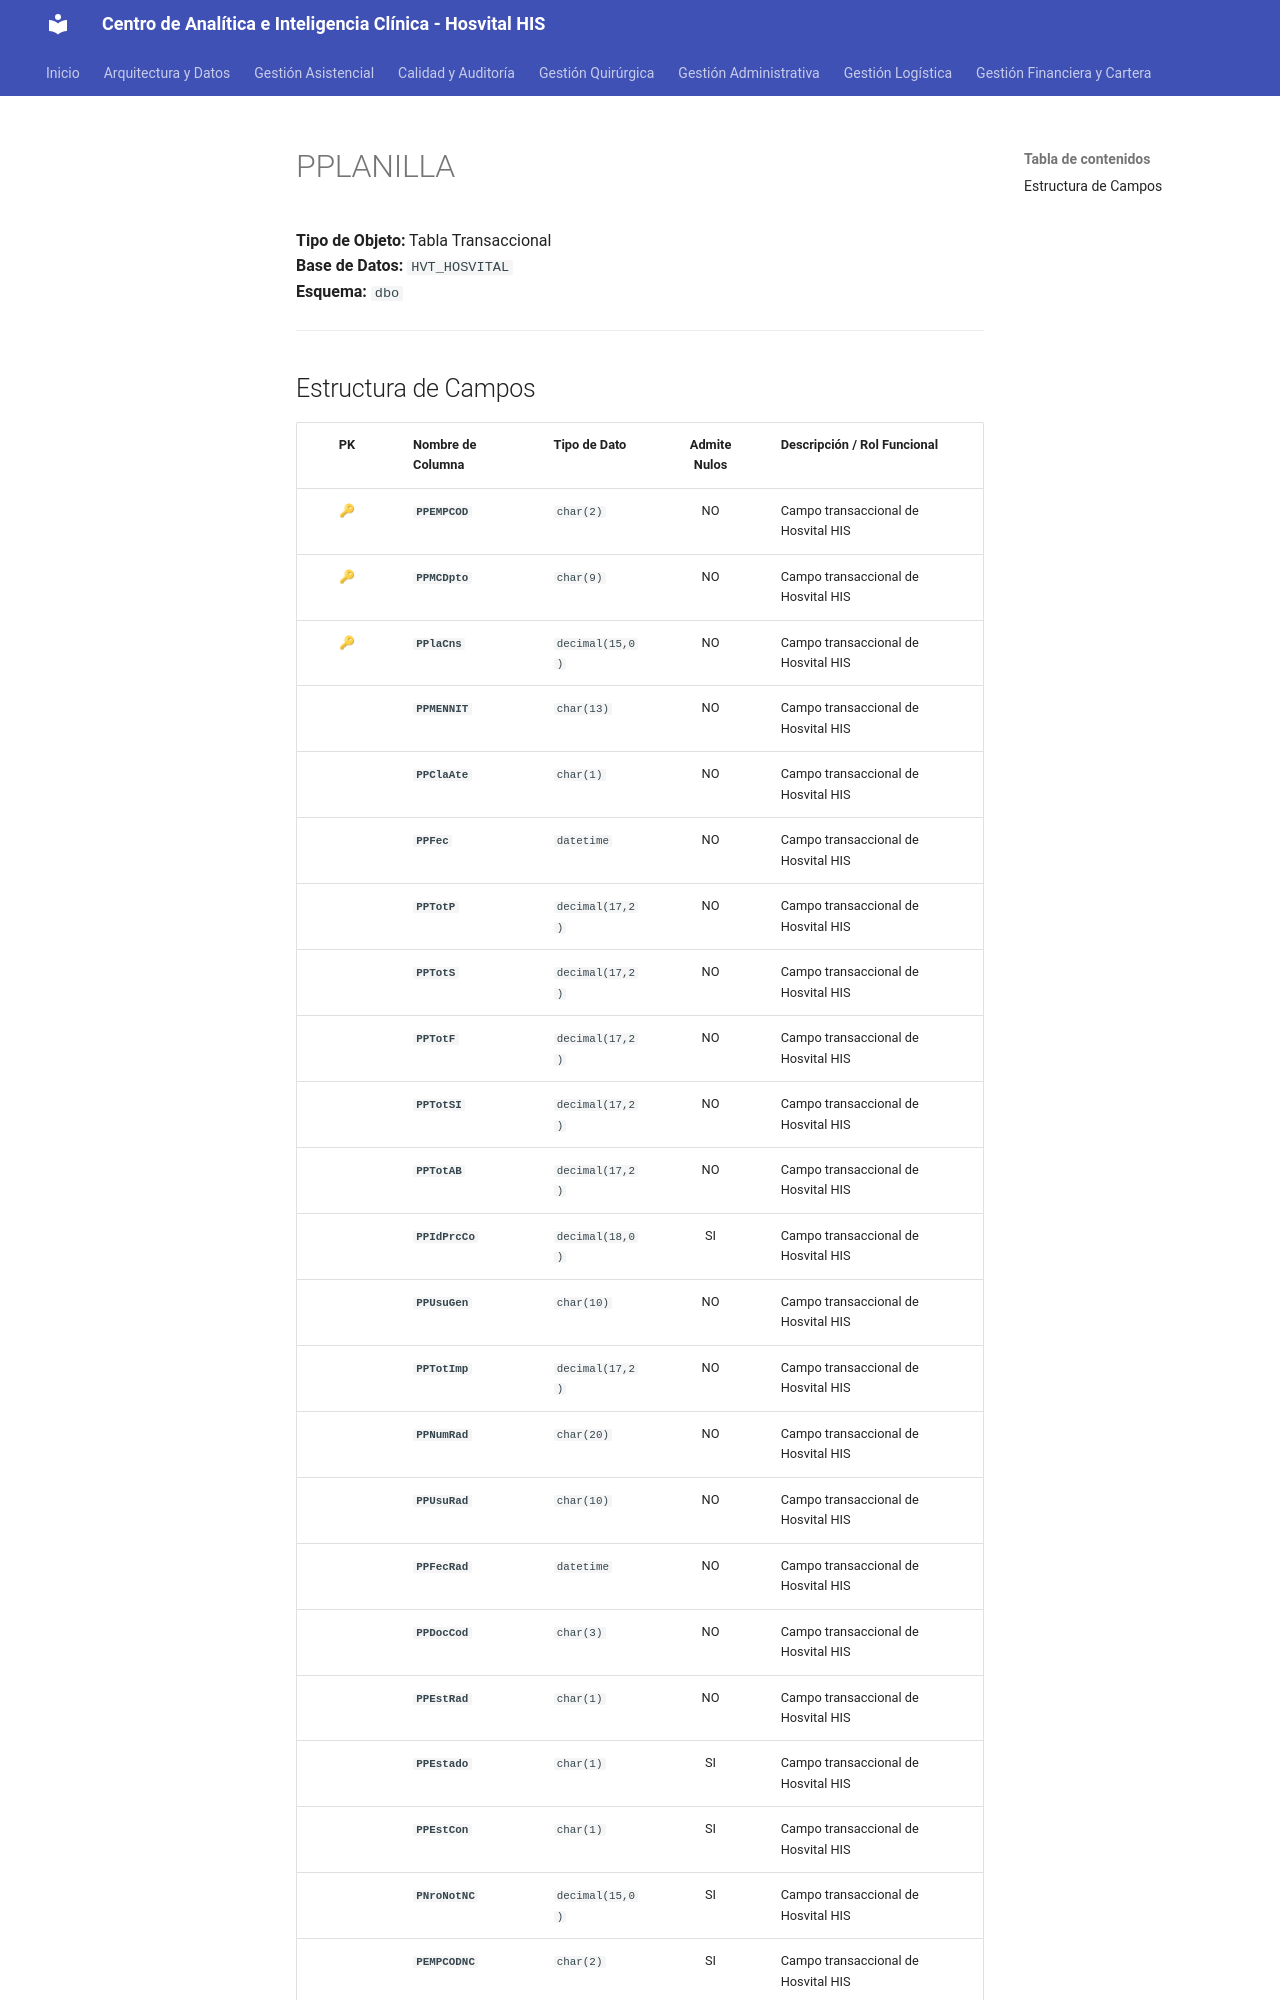

repository: SoporteSaludtech/superset-docs · page: diccionario-general/PPLANILLA/index.html · generator: mkdocs

# PPLANILLA

**Tipo de Objeto:** Tabla Transaccional  
**Base de Datos:** `HVT_HOSVITAL`  
**Esquema:** `dbo`

---

## Estructura de Campos

| PK | Nombre de Columna | Tipo de Dato | Admite Nulos | Descripción / Rol Funcional |
| :-: | :--- | :--- | :-: | :--- |
| 🔑 | **`PPEMPCOD`** | `char(2)` | NO | Campo transaccional de Hosvital HIS |
| 🔑 | **`PPMCDpto`** | `char(9)` | NO | Campo transaccional de Hosvital HIS |
| 🔑 | **`PPlaCns`** | `decimal(15,0)` | NO | Campo transaccional de Hosvital HIS |
|  | **`PPMENNIT`** | `char(13)` | NO | Campo transaccional de Hosvital HIS |
|  | **`PPClaAte`** | `char(1)` | NO | Campo transaccional de Hosvital HIS |
|  | **`PPFec`** | `datetime` | NO | Campo transaccional de Hosvital HIS |
|  | **`PPTotP`** | `decimal(17,2)` | NO | Campo transaccional de Hosvital HIS |
|  | **`PPTotS`** | `decimal(17,2)` | NO | Campo transaccional de Hosvital HIS |
|  | **`PPTotF`** | `decimal(17,2)` | NO | Campo transaccional de Hosvital HIS |
|  | **`PPTotSI`** | `decimal(17,2)` | NO | Campo transaccional de Hosvital HIS |
|  | **`PPTotAB`** | `decimal(17,2)` | NO | Campo transaccional de Hosvital HIS |
|  | **`PPIdPrcCo`** | `decimal(18,0)` | SI | Campo transaccional de Hosvital HIS |
|  | **`PPUsuGen`** | `char(10)` | NO | Campo transaccional de Hosvital HIS |
|  | **`PPTotImp`** | `decimal(17,2)` | NO | Campo transaccional de Hosvital HIS |
|  | **`PPNumRad`** | `char(20)` | NO | Campo transaccional de Hosvital HIS |
|  | **`PPUsuRad`** | `char(10)` | NO | Campo transaccional de Hosvital HIS |
|  | **`PPFecRad`** | `datetime` | NO | Campo transaccional de Hosvital HIS |
|  | **`PPDocCod`** | `char(3)` | NO | Campo transaccional de Hosvital HIS |
|  | **`PPEstRad`** | `char(1)` | NO | Campo transaccional de Hosvital HIS |
|  | **`PPEstado`** | `char(1)` | SI | Campo transaccional de Hosvital HIS |
|  | **`PPEstCon`** | `char(1)` | SI | Campo transaccional de Hosvital HIS |
|  | **`PNroNotNC`** | `decimal(15,0)` | SI | Campo transaccional de Hosvital HIS |
|  | **`PEMPCODNC`
